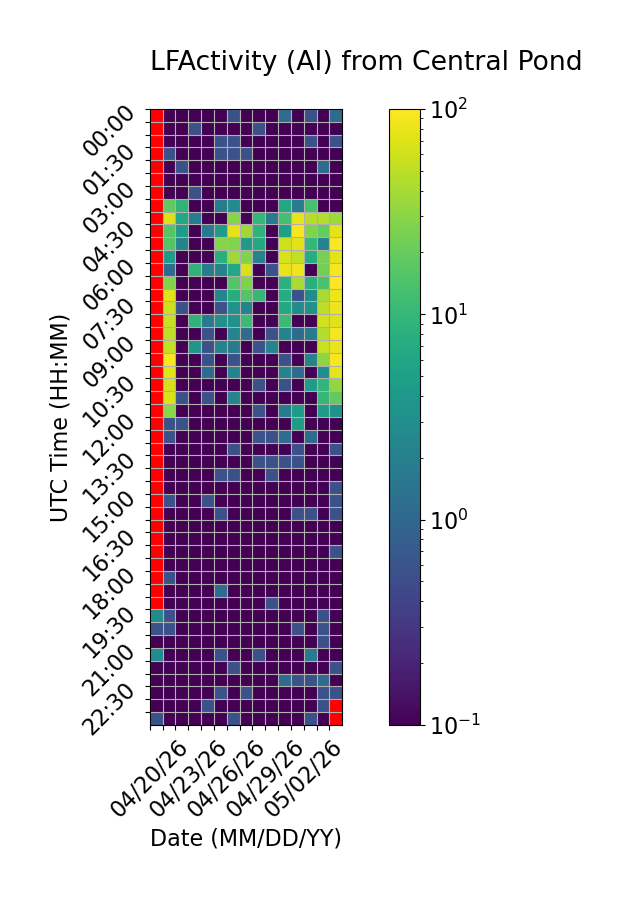

The data file committed next to this chart (first rows):
Time (UTC), 04/20/26, 04/21/26, 04/22/26, 04/23/26, 04/24/26, 04/25/26, 04/26/26, 04/27/26, 04/28/26, 04/29/26, 04/30/26, 05/01/26, 05/02/26, 05/03/26, 05/04/26
00:00, , 0.0, 0.0, 0.0, 0.0, 0.0, 0.5556, 0.0, 0.0, 0.0, 1.111, 0.0, 0.5556, 0.0, 1.111
00:30, , 0.0, 0.0, 0.5556, 0.0, 0.0, 0.0, 0.0, 0.5556, 0.0, 0.0, 0.0, 0.0, 0.0, 0.0
01:00, , 0.0, 0.0, 0.0, 0.0, 0.5556, 0.5556, 0.0, 0.0, 0.0, 0.0, 0.0, 0.5556, 0.0, 0.5556
01:30, , 0.5556, 0.0, 0.0, 0.0, 0.5556, 0.5556, 0.5556, 0.0, 0.0, 0.0, 0.0, 0.0, 0.0, 0.0
02:00, , 0.0, 0.5556, 0.0, 0.0, 0.0, 0.0, 0.0, 0.0, 0.0, 0.0, 0.0, 0.0, 1.111, 0.0
02:30, , 0.0, 0.0, 0.0, 0.0, 0.0, 0.0, 0.0, 0.0, 0.0, 0.0, 0.0, 0.0, 0.0, 0.0
03:00, , 0.0, 0.0, 0.5556, 0.0, 0.0, 0.0, 0.0, 0.0, 0.0, 0.0, 0.0, 0.0, 0.0, 0.0
03:30, , 18.33, 8.889, 0.0, 0.0, 1.667, 2.778, 0.0, 0.0, 0.0, 6.111, 1.667, 13.33, 0.0, 0.0
04:00, , 68.89, 6.111, 1.667, 0.0, 0.0, 28.33, 0.0, 10.0, 1.667, 12.78, 76.67, 47.78, 45.0, 36.67
04:30, , 16.11, 4.444, 0.0, 1.667, 4.444, 76.11, 37.78, 8.889, 0.0, 5.0, 93.89, 27.22, 19.44, 75.56
05:00, , 15.56, 2.222, 0.0, 0.0, 28.33, 27.22, 4.444, 6.667, 0.0, 61.11, 75.0, 10.0, 2.222, 97.22
05:30, , 4.444, 0.0, 0.0, 0.0, 7.778, 36.11, 26.67, 2.222, 0.0, 65.0, 53.33, 7.222, 24.44, 75.56
06:00, , 1.111, 0.0, 8.889, 1.667, 2.222, 6.111, 66.67, 0.0, 0.5556, 78.89, 83.89, 0.0, 22.78, 91.11
06:30, , 27.22, 0.0, 0.0, 0.0, 0.0, 15.56, 26.11, 0.0, 0.0, 8.333, 41.11, 7.778, 13.89, 99.44
07:00, , 70.56, 0.0, 0.0, 0.0, 2.222, 7.222, 15.56, 10.0, 0.0, 7.222, 0.5556, 2.778, 40.56, 84.44
07:30, , 59.44, 0.5556, 0.0, 0.0, 0.5556, 3.333, 2.222, 0.0, 0.0, 6.667, 2.778, 3.333, 50.0, 83.33
08:00, , 55.56, 0.0, 8.889, 1.667, 3.333, 3.333, 11.11, 0.0, 0.0, 11.11, 0.0, 0.0, 62.22, 72.22
08:30, , 51.11, 0.0, 0.0, 0.5556, 0.0, 2.222, 1.111, 0.0, 0.5556, 2.222, 1.111, 1.667, 46.11, 90.0
09:00, , 52.78, 0.0, 3.889, 0.5556, 2.222, 1.667, 0.0, 0.5556, 2.222, 0.0, 0.0, 0.0, 56.11, 82.22
09:30, , 93.33, 0.0, 0.0, 0.5556, 0.0, 0.5556, 0.0, 0.0, 0.0, 0.5556, 0.0, 2.222, 31.67, 93.33
10:00, , 71.67, 0.0, 0.0, 1.111, 0.0, 2.222, 0.0, 0.0, 0.0, 2.222, 1.111, 0.0, 2.778, 78.33
10:30, , 63.33, 0.0, 0.0, 0.0, 0.0, 0.0, 0.0, 0.5556, 0.0, 0.5556, 0.0, 4.444, 9.444, 32.78
11:00, , 67.22, 0.5556, 0.0, 0.5556, 0.0, 2.222, 0.0, 0.0, 0.0, 0.0, 0.0, 0.0, 10.0, 18.89
11:30, , 30.0, 0.0, 0.0, 0.0, 0.0, 0.0, 0.0, 0.5556, 0.0, 1.667, 4.444, 0.0, 4.444, 3.333
12:00, , 0.5556, 0.5556, 0.0, 0.0, 0.0, 0.0, 0.0, 0.0, 0.0, 0.0, 4.444, 0.0, 0.0, 0.0
12:30, , 0.5556, 0.0, 0.0, 0.0, 0.0, 0.0, 0.0, 0.5556, 0.5556, 1.111, 0.0, 1.111, 0.0, 0.0
13:00, , 0.0, 0.0, 0.0, 0.0, 0.0, 0.5556, 0.0, 0.0, 0.0, 0.0, 0.5556, 0.0, 0.0, 0.5556
13:30, , 0.0, 0.0, 0.0, 0.0, 0.0, 0.0, 0.0, 0.5556, 0.5556, 0.5556, 0.5556, 0.0, 0.0, 0.0
14:00, , 0.0, 0.0, 0.0, 0.0, 0.5556, 0.5556, 0.0, 0.0, 0.5556, 0.0, 0.0, 0.0, 0.0, 0.0
14:30, , 0.0, 0.0, 0.0, 0.0, 0.0, 0.0, 0.0, 0.0, 0.0, 0.0, 0.0, 0.0, 0.0, 0.5556
15:00, , 0.5556, 0.0, 0.0, 0.5556, 0.0, 0.0, 0.0, 0.0, 0.0, 0.0, 0.0, 0.0, 0.0, 0.5556
15:30, , 0.0, 0.0, 0.0, 0.0, 0.5556, 0.0, 0.0, 0.0, 0.0, 0.0, 0.5556, 0.5556, 0.0, 0.5556
16:00, , 0.0, 0.0, 0.0, 0.0, 0.0, 0.0, 0.0, 0.0, 0.0, 0.0, 0.0, 0.0, 0.0, 0.0
16:30, , 0.0, 0.0, 0.0, 0.0, 0.0, 0.0, 0.0, 0.0, 0.0, 0.0, 0.0, 0.0, 0.0, 0.0
17:00, , 0.0, 0.0, 0.0, 0.0, 0.0, 0.0, 0.0, 0.0, 0.0, 0.0, 0.0, 0.0, 0.0, 0.5556
17:30, , 0.0, 0.0, 0.0, 0.0, 0.0, 0.0, 0.0, 0.0, 0.0, 0.0, 0.0, 0.0, 0.0, 0.0
18:00, , 0.5556, 0.0, 0.0, 0.0, 0.0, 0.0, 0.0, 0.0, 0.0, 0.0, 0.0, 0.0, 0.0, 0.0
18:30, , 0.0, 0.0, 0.0, 0.0, 1.111, 0.0, 0.0, 0.0, 0.0, 0.0, 0.0, 0.0, 0.0, 0.0
19:00, , 0.0, 0.0, 0.0, 0.0, 0.0, 0.0, 0.0, 0.0, 0.5556, 0.0, 0.0, 0.0, 0.0, 0.0
19:30, 2.778, 0.5556, 0.0, 0.0, 0.0, 0.0, 0.0, 0.0, 0.0, 0.0, 0.0, 0.0, 0.0, 0.5556, 0.0
20:00, 0.5556, 0.5556, 0.0, 0.0, 0.0, 0.0, 0.0, 0.0, 0.0, 0.0, 0.0, 0.5556, 0.0, 0.5556, 0.0
20:30, 0.0, 0.0, 0.0, 0.0, 0.0, 0.0, 0.0, 0.0, 0.0, 0.0, 0.0, 0.0, 0.0, 0.5556, 0.0
21:00, 2.778, 0.0, 0.0, 0.0, 0.0, 0.5556, 0.0, 0.0, 0.5556, 0.0, 0.0, 0.0, 1.667, 0.0, 0.0
21:30, 0.0, 0.0, 0.0, 0.0, 0.0, 0.0, 0.5556, 0.0, 0.0, 0.0, 0.0, 0.0, 0.0, 0.0, 0.5556
22:00, 0.0, 0.0, 0.0, 0.0, 0.0, 0.0, 0.0, 0.0, 0.0, 0.0, 1.111, 0.5556, 0.5556, 1.111, 0.0
22:30, 0.0, 0.0, 0.0, 0.0, 0.0, 0.5556, 0.0, 0.5556, 0.0, 0.0, 0.0, 0.0, 0.0, 0.5556, 0.5556
23:00, 0.0, 0.0, 0.0, 0.0, 0.5556, 0.0, 0.0, 0.0, 0.0, 0.0, 0.0, 0.0, 0.0, 0.5556, 
23:30, 0.5556, 0.0, 0.0, 0.0, 0.0, 0.0, 0.5556, 0.0, 0.0, 0.0, 0.0, 0.0, 0.5556, 0.0, 
